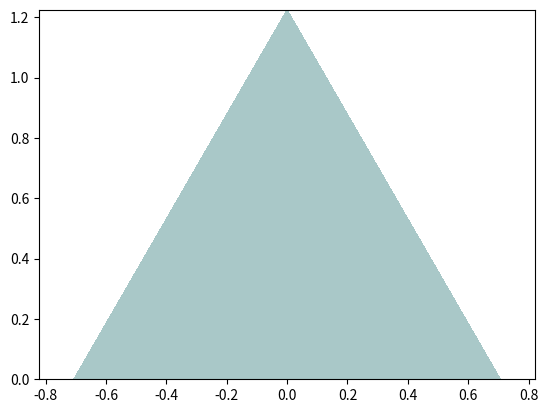

The script that saved this image:
import numpy as np
import matplotlib.pyplot as plt
import scipy as sp

def project(x):
    n1 = np.array([1, 0, 0])
    n2 = np.array([0, 1, 0])
    n3 = np.array([0, 0, 1])
    n12 = (n1 + n2) / 2
    m1 = np.array([1, -1, 0])
    m2 = n3 - n12
    m1 = m1 / np.linalg.norm(m1)
    m2 = m2 / np.linalg.norm(m2)
    return np.dstack([(x - n12).dot(m1), (x - n12).dot(m2)])[0]

def project_reverse(x):
    n1 = np.array([1, 0, 0])
    n2 = np.array([0, 1, 0])
    n3 = np.array([0, 0, 1])
    n12 = (n1 + n2) / 2
    m1 = np.array([1, -1, 0])
    m2 = n3 - n12
    m1 = m1 / np.linalg.norm(m1)
    m2 = m2 / np.linalg.norm(m2)
    return x[:, 0][:, np.newaxis] * m1 + x[:, 1][:, np.newaxis] * m2 + n12

eps = np.finfo(float).eps * 10
X = project([[1 - eps, 0, 0], [0, 1 - eps, 0], [0, 0, 1 - eps]])

import matplotlib.tri as mtri

triang = mtri.Triangulation(X[:, 0], X[:, 1], [[0, 1, 2]])
refiner = mtri.UniformTriRefiner(triang)
triang2 = refiner.refine_triangulation(subdiv=6)
XYZ = project_reverse(np.dstack([triang2.x, triang2.y, 1 - triang2.x - triang2.y])[0])

pdf = sp.stats.dirichlet((1, 1, 1)).pdf(XYZ.T)
plt.tricontourf(triang2, pdf, cmap=plt.cm.bone)
plt.axis("equal")
plt.show()